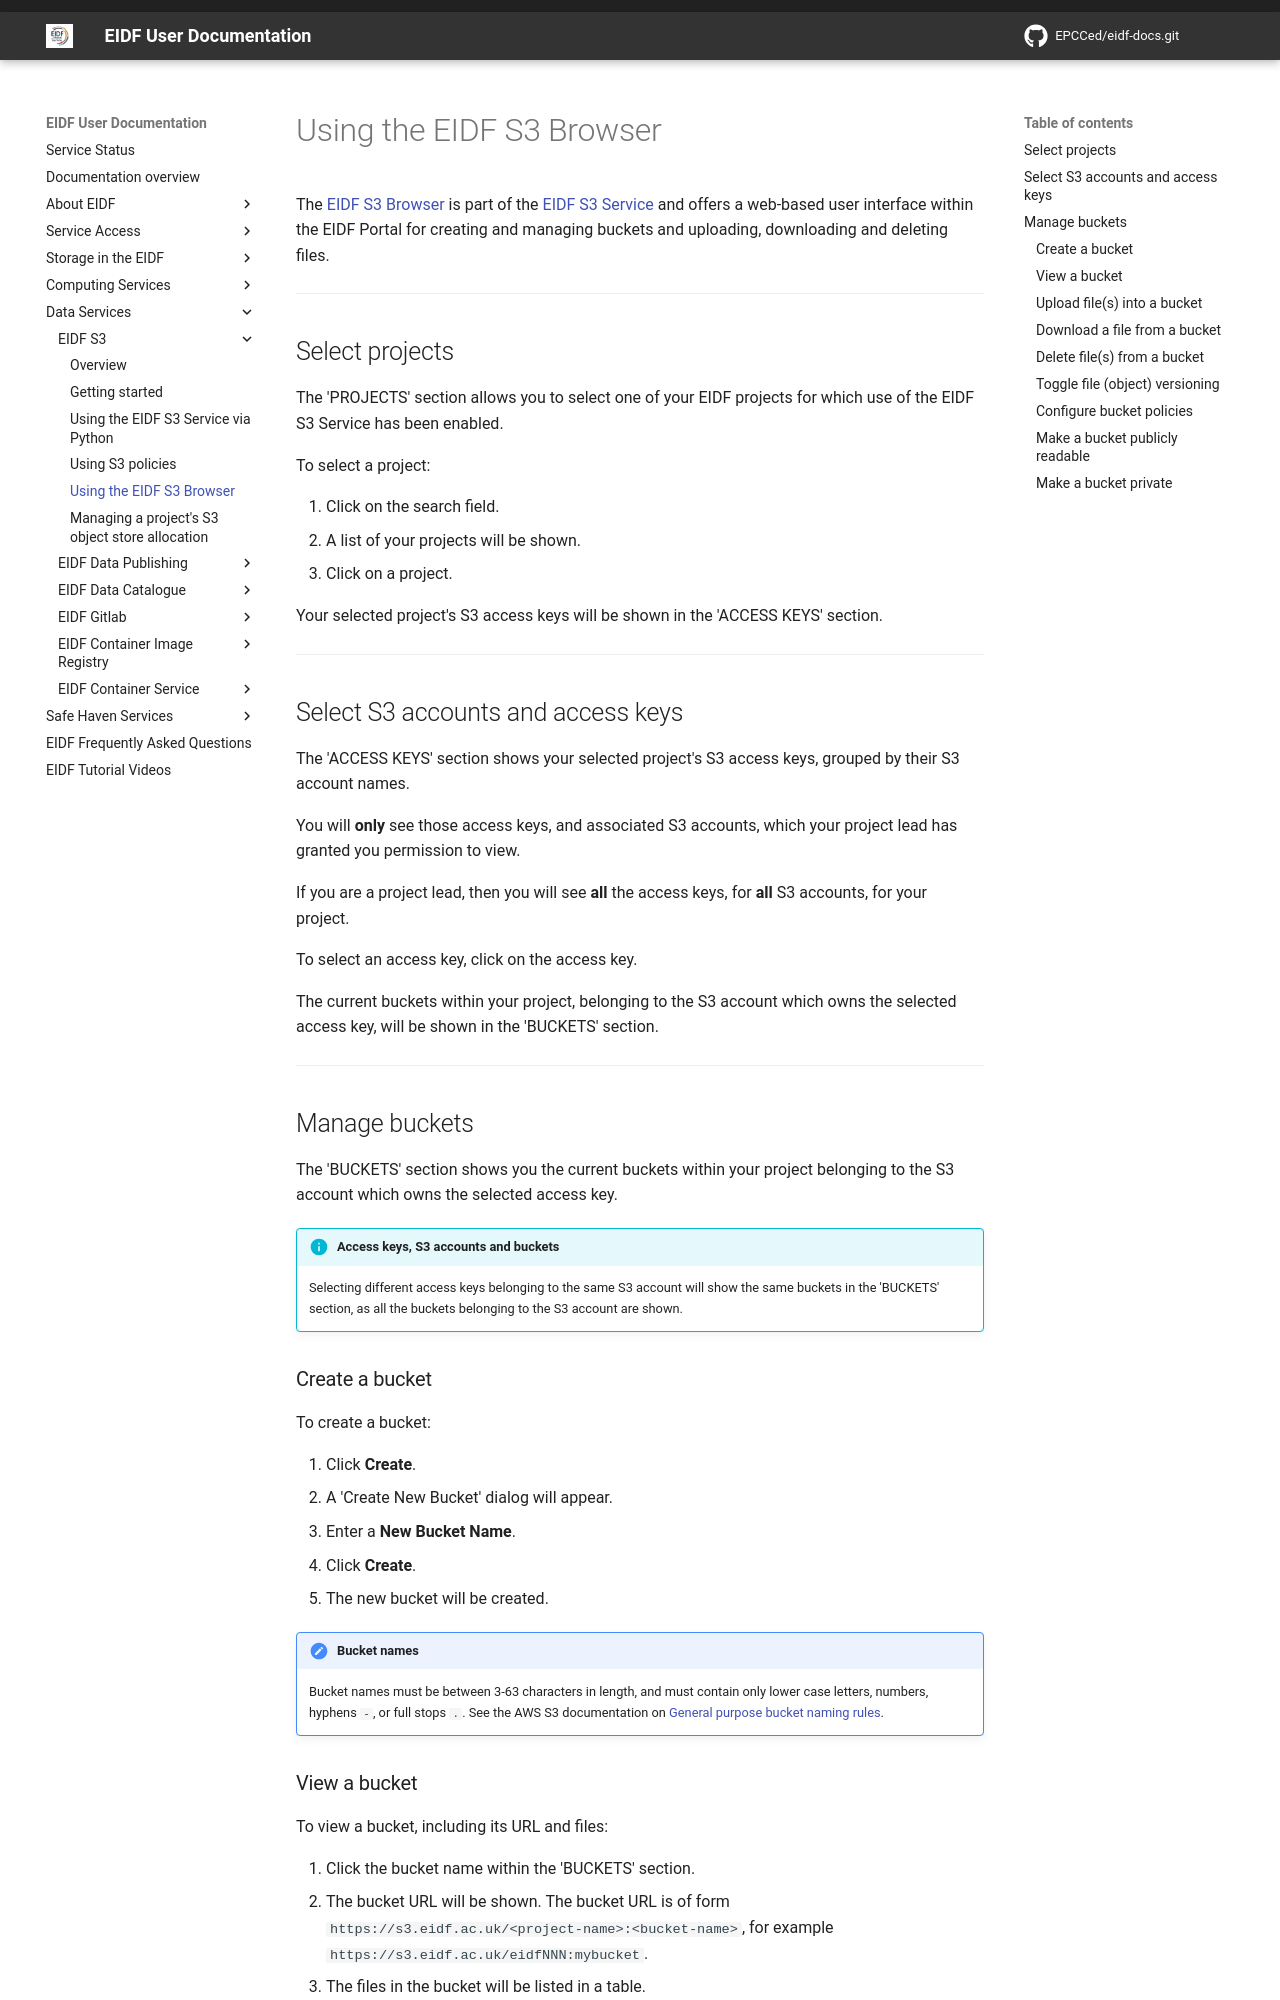

repository: EPCCed/eidf-docs · page: services/s3/s3browser/index.html · generator: mkdocs

# Using the EIDF S3 Browser

The [EIDF S3 Browser](https://portal.eidf.ac.uk/project/s3browser/) is part of the [EIDF S3 Service](./index.md) and offers a web-based user interface within the EIDF Portal for creating and managing buckets and uploading, downloading and deleting files.

---

## Select projects

The 'PROJECTS' section allows you to select one of your EIDF projects for which use of the EIDF S3 Service has been enabled.

To select a project:

1. Click on the search field.
1. A list of your projects will be shown.
1. Click on a project.

Your selected project's S3 access keys will be shown in the 'ACCESS KEYS' section.

---

## Select S3 accounts and access keys

The 'ACCESS KEYS' section shows your selected project's S3 access keys, grouped by their S3 account names.

You will **only** see those access keys, and associated S3 accounts, which your project lead has granted you permission to view.

If you are a project lead, then you will see **all** the access keys, for **all** S3 accounts, for your project.

To select an access key, click on the access key.

The current buckets within your project, belonging to the S3 account which owns the selected access key, will be shown in the 'BUCKETS' section.

---

## Manage buckets

The 'BUCKETS' section shows you the current buckets within your project belonging to the S3 account which owns the selected access key.

!!! Info "Access keys, S3 accounts and buckets"

    Selecting different access keys belonging to the same S3 account will show the same buckets in the 'BUCKETS' section, as all the buckets belonging to the S3 account are shown.

### Create a bucket

To create a bucket:

1. Click **Create**.
1. A 'Create New Bucket' dialog will appear.
1. Enter a **New Bucket Name**.
1. Click **Create**.
1. The new bucket will be created.

!!! Important "Bucket names"

    Bucket names must be between 3-63 characters in length, and must contain only lower case letters, numbers, hyphens `-`, or full stops `.`. See the AWS S3 documentation on [General purpose bucket naming rules](https://docs.aws.amazon.com/AmazonS3/latest/userguide/bucketnamingrules.html).
